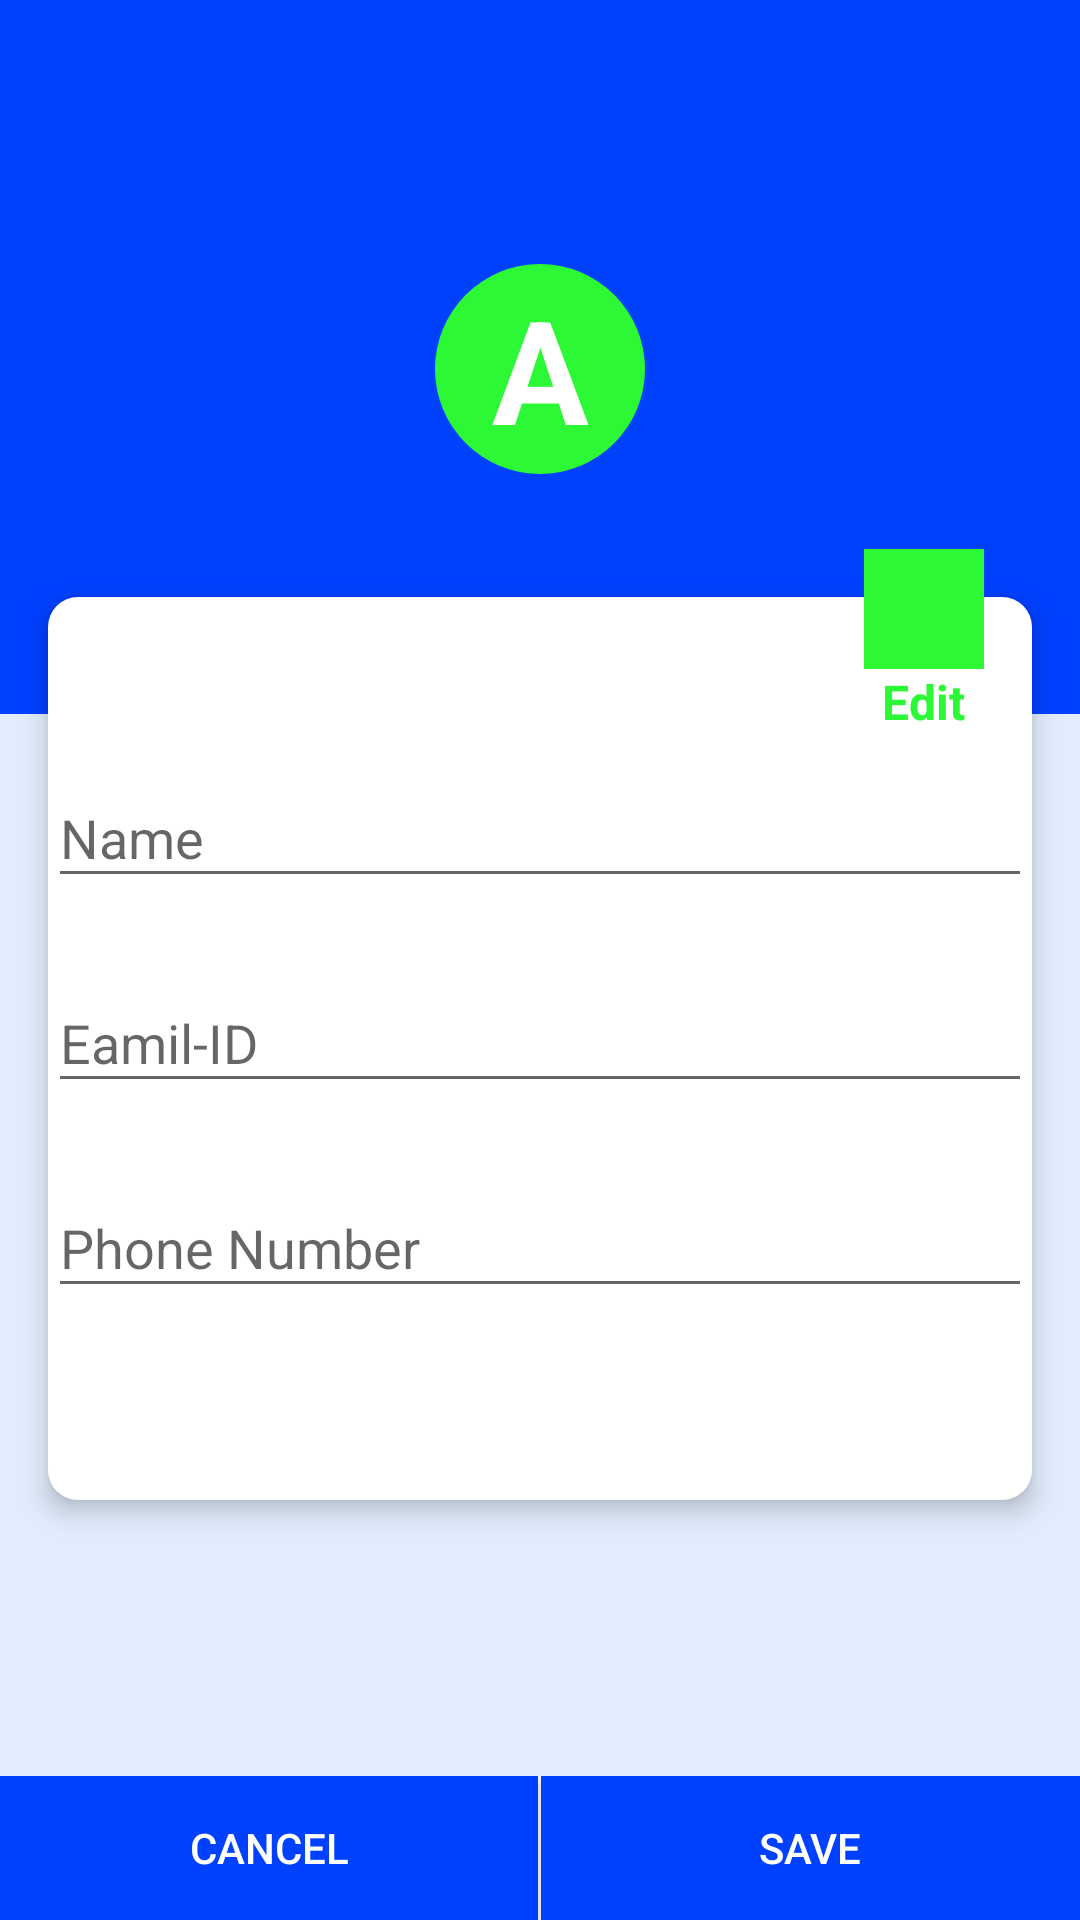

Here is an Android app screen rendered from its layout file. Give the layout XML and the strings, colors and styles it references.
<!-- AndroidManifest.xml: application theme Theme.QuizApps -->
<!-- res/layout/activity_my_profile.xml -->
<?xml version="1.0" encoding="utf-8"?>
<androidx.constraintlayout.widget.ConstraintLayout xmlns:android="http://schemas.android.com/apk/res/android"
    xmlns:app="http://schemas.android.com/apk/res-auto"
    xmlns:tools="http://schemas.android.com/tools"
    android:layout_width="match_parent"
    android:layout_height="match_parent"
    tools:context=".MyProfileActivity"
    android:background="@color/main_backgorund"
    android:theme="@style/LoginTheme">

    <androidx.appcompat.widget.Toolbar
        android:layout_width="match_parent"
        android:layout_height="?attr/actionBarSize"
        android:background="@color/colorPrimary"
        app:layout_constraintTop_toTopOf="parent"
        app:layout_constraintLeft_toLeftOf="parent"
        app:layout_constraintEnd_toEndOf="parent"
        android:theme="@style/ThemeOverlay.AppCompat.Dark"
        android:id="@+id/toolbar"
        >


    </androidx.appcompat.widget.Toolbar>

    <LinearLayout
        android:layout_width="match_parent"
        android:layout_height="wrap_content"
        android:gravity="center"
        android:orientation="vertical"
        android:paddingTop="32dp"
        android:id="@+id/ll1"
        android:paddingBottom="64dp"
        android:background="@color/colorPrimary"
        app:layout_constraintLeft_toLeftOf="parent"
        app:layout_constraintRight_toRightOf="parent"
        app:layout_constraintTop_toBottomOf="@id/toolbar"
        >
        <TextView
            android:layout_width="70dp"
            android:layout_height="70dp"
            android:backgroundTint="@color/green"
            android:background="@drawable/circle"
            android:text="A"
            android:id="@+id/profile_text_name"
            android:layout_marginBottom="16dp"
            android:gravity="center"
            android:textSize="48sp"
            android:textStyle="bold"
            android:textColor="@color/white"
            />

    </LinearLayout>

    <View
        android:id="@+id/divider"
        android:layout_width="0dp"
        android:layout_height="1dp"
        android:layout_marginLeft="8dp"
        android:layout_marginRight="8dp"
        android:visibility="invisible"
        android:layout_marginBottom="55dp"
        app:layout_constraintLeft_toLeftOf="parent"
        app:layout_constraintRight_toRightOf="parent"
        app:layout_constraintBottom_toBottomOf="@id/ll1"
        />

    <LinearLayout
        android:paddingBottom="64dp"
        android:paddingTop="32dp"
        android:layout_width="0dp"
        android:layout_height="wrap_content"
        android:orientation="vertical"
        android:layout_marginLeft="16dp"
        android:layout_marginRight="16dp"
        android:layout_marginTop="16dp"
        android:elevation="5dp"
        android:background="@drawable/round_view"
        app:layout_constraintLeft_toLeftOf="parent"
        app:layout_constraintRight_toRightOf="parent"
        app:layout_constraintTop_toBottomOf="@+id/divider"
        >

        <com.google.android.material.textfield.TextInputLayout
            android:layout_width="match_parent"
            android:layout_height="wrap_content"
            android:layout_marginTop="16dp"
            >
            <EditText
                android:layout_width="match_parent"
                android:layout_height="wrap_content"
                android:hint="Name"
                android:inputType="text"
                android:id="@+id/mp_name"
                />

        </com.google.android.material.textfield.TextInputLayout>

        <com.google.android.material.textfield.TextInputLayout
            android:layout_width="match_parent"
            android:layout_height="wrap_content"
            android:layout_marginTop="16dp"
            >
            <EditText
                android:layout_width="match_parent"
                android:layout_height="wrap_content"
                android:hint="Eamil-ID"
                android:inputType="text"
                android:id="@+id/mp_email"
                />

        </com.google.android.material.textfield.TextInputLayout>
        <com.google.android.material.textfield.TextInputLayout
            android:layout_width="match_parent"
            android:layout_height="wrap_content"
            android:layout_marginTop="16dp"
            >
            <EditText
                android:layout_width="match_parent"
                android:layout_height="wrap_content"
                android:hint="Phone Number"
                android:inputType="number"
                android:id="@+id/mp_phone"
                />

        </com.google.android.material.textfield.TextInputLayout>
    </LinearLayout>

    <LinearLayout
        android:layout_width="wrap_content"
        android:layout_height="wrap_content"
        android:gravity="center"
        android:elevation="7dp"
        android:orientation="vertical"
        android:layout_marginRight="32dp"
        android:id="@+id/editB"
        app:layout_constraintRight_toRightOf="parent"
        app:layout_constraintTop_toBottomOf="@id/divider"
        >

        <ImageView
            android:layout_width="40dp"
            android:layout_height="40dp"
            android:src="@drawable/ic_account"
            android:background="@color/green"
            app:tint="@color/white" />
        <TextView
            android:layout_width="wrap_content"
            android:layout_height="wrap_content"
            android:text="Edit"
            android:textStyle="bold"
            android:textSize="16sp"
            android:textColor="@color/green"
            />

    </LinearLayout>

    <LinearLayout
        android:layout_width="match_parent"
        android:layout_height="wrap_content"
        android:orientation="horizontal"
        android:id="@+id/btn_edit_layout"
        app:layout_constraintLeft_toLeftOf="parent"
        app:layout_constraintRight_toRightOf="parent"
        app:layout_constraintBottom_toBottomOf="parent"
        >

        <Button
            android:id="@+id/cancelB"
            android:layout_width="wrap_content"
            android:layout_height="wrap_content"
            android:text="Cancel"
            android:textColor="@color/white"
            android:background="@color/colorPrimary"
            android:layout_weight="1"
            />
        <View
            android:layout_width="1dp"
            android:layout_height="match_parent"
            android:background="@color/white"
            />
        <Button
            android:id="@+id/saveB"
            android:layout_width="wrap_content"
            android:layout_height="wrap_content"
            android:text="Save"
            android:textColor="@color/white"
            android:background="@color/colorPrimary"
            android:layout_weight="1"
            />

    </LinearLayout>
</androidx.constraintlayout.widget.ConstraintLayout>
<!-- resources referenced by this layout -->
<resources>
  <color name="colorPrimary">#0040FF</color>
  <color name="green">#2DF836</color>
  <color name="main_backgorund">#E1EDFD</color>
  <color name="white">#ffffff</color>
  <!-- drawable circle (drawable) -->
  <?xml version="1.0" encoding="utf-8"?>
  <shape android:shape="oval"
      xmlns:android="http://schemas.android.com/apk/res/android">
  
      <solid android:color="#11ED1A"
          />
      <size android:width="20dp"
          android:height="20dp"
          />
  
  </shape>
  <!-- drawable round_view (drawable) -->
  <?xml version="1.0" encoding="utf-8"?>
  <shape android:shape="rectangle"
      xmlns:android="http://schemas.android.com/apk/res/android">
  
      <corners android:radius="10dp"
          />
      <solid android:color="@color/white"
          />
  </shape>
  <style name="LoginTheme" parent="Theme.AppCompat.Light.NoActionBar">&gt;
          
          <item name="colorPrimary">@color/purple_500</item>
          <item name="colorPrimaryVariant">@color/purple_700</item>
  
          
          <item name="colorSecondary">@color/teal_200</item>
          <item name="colorSecondaryVariant">@color/teal_700</item>
          <item name="colorOnSecondary">@color/black</item>
          
          
      </style>
  <style name="Theme.QuizApps" parent="Theme.AppCompat.Light.NoActionBar">&gt;
          
          <item name="colorPrimary">@color/purple_500</item>
          <item name="colorPrimaryVariant">@color/purple_700</item>
  
          
          <item name="colorSecondary">@color/teal_200</item>
          <item name="colorSecondaryVariant">@color/teal_700</item>
          <item name="colorOnSecondary">@color/black</item>
          
          
      </style>
  <color name="purple_500">#FF6200EE</color>
  <color name="purple_700">#FF3700B3</color>
  <color name="teal_200">#FF03DAC5</color>
  <color name="teal_700">#FF018786</color>
  <color name="black">#FF000000</color>
</resources>
